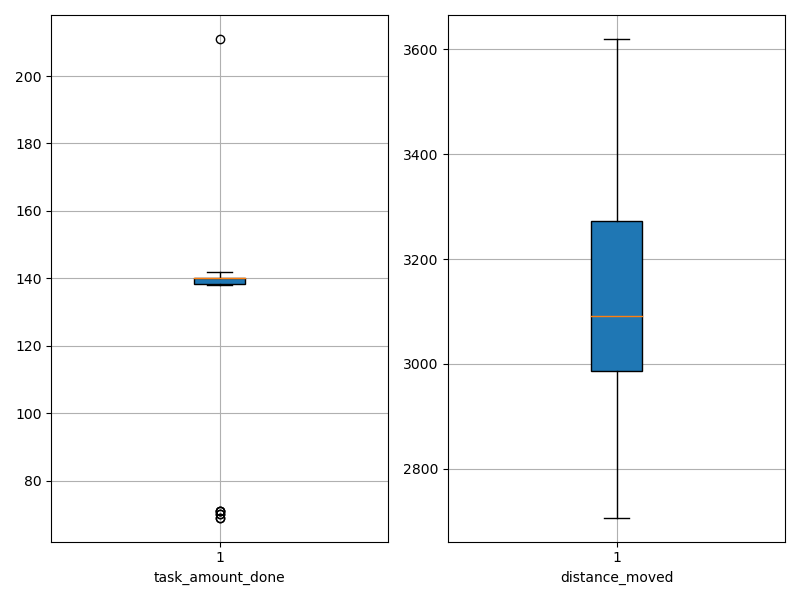

Values plotted in this chart, from the file beside it:
agent_id, task_amount_done, distance_moved
0, 139.0, 3149
1, 139.0, 3053
2, 140.0, 3231
3, 211.0, 2937
4, 70.0, 3133
5, 70.0, 3265
6, 140.0, 3292
7, 140.0, 3021
8, 141.0, 3004
9, 140.0, 2836
10, 142.0, 2797
11, 141.0, 3065
12, 138.0, 2736
13, 139.0, 3321
14, 140.0, 2980
15, 140.0, 3098
16, 71.0, 3526
17, 71.0, 3392
18, 139.0, 3208
19, 141.0, 2707
20, 71.0, 3602
21, 140.0, 3226
22, 69.0, 3619
23, 141.0, 3011
24, 140.0, 2960
25, 139.0, 3085
26, 140.0, 3274
27, 140.0, 2855
28, 69.0, 3421
29, 139.0, 3012
